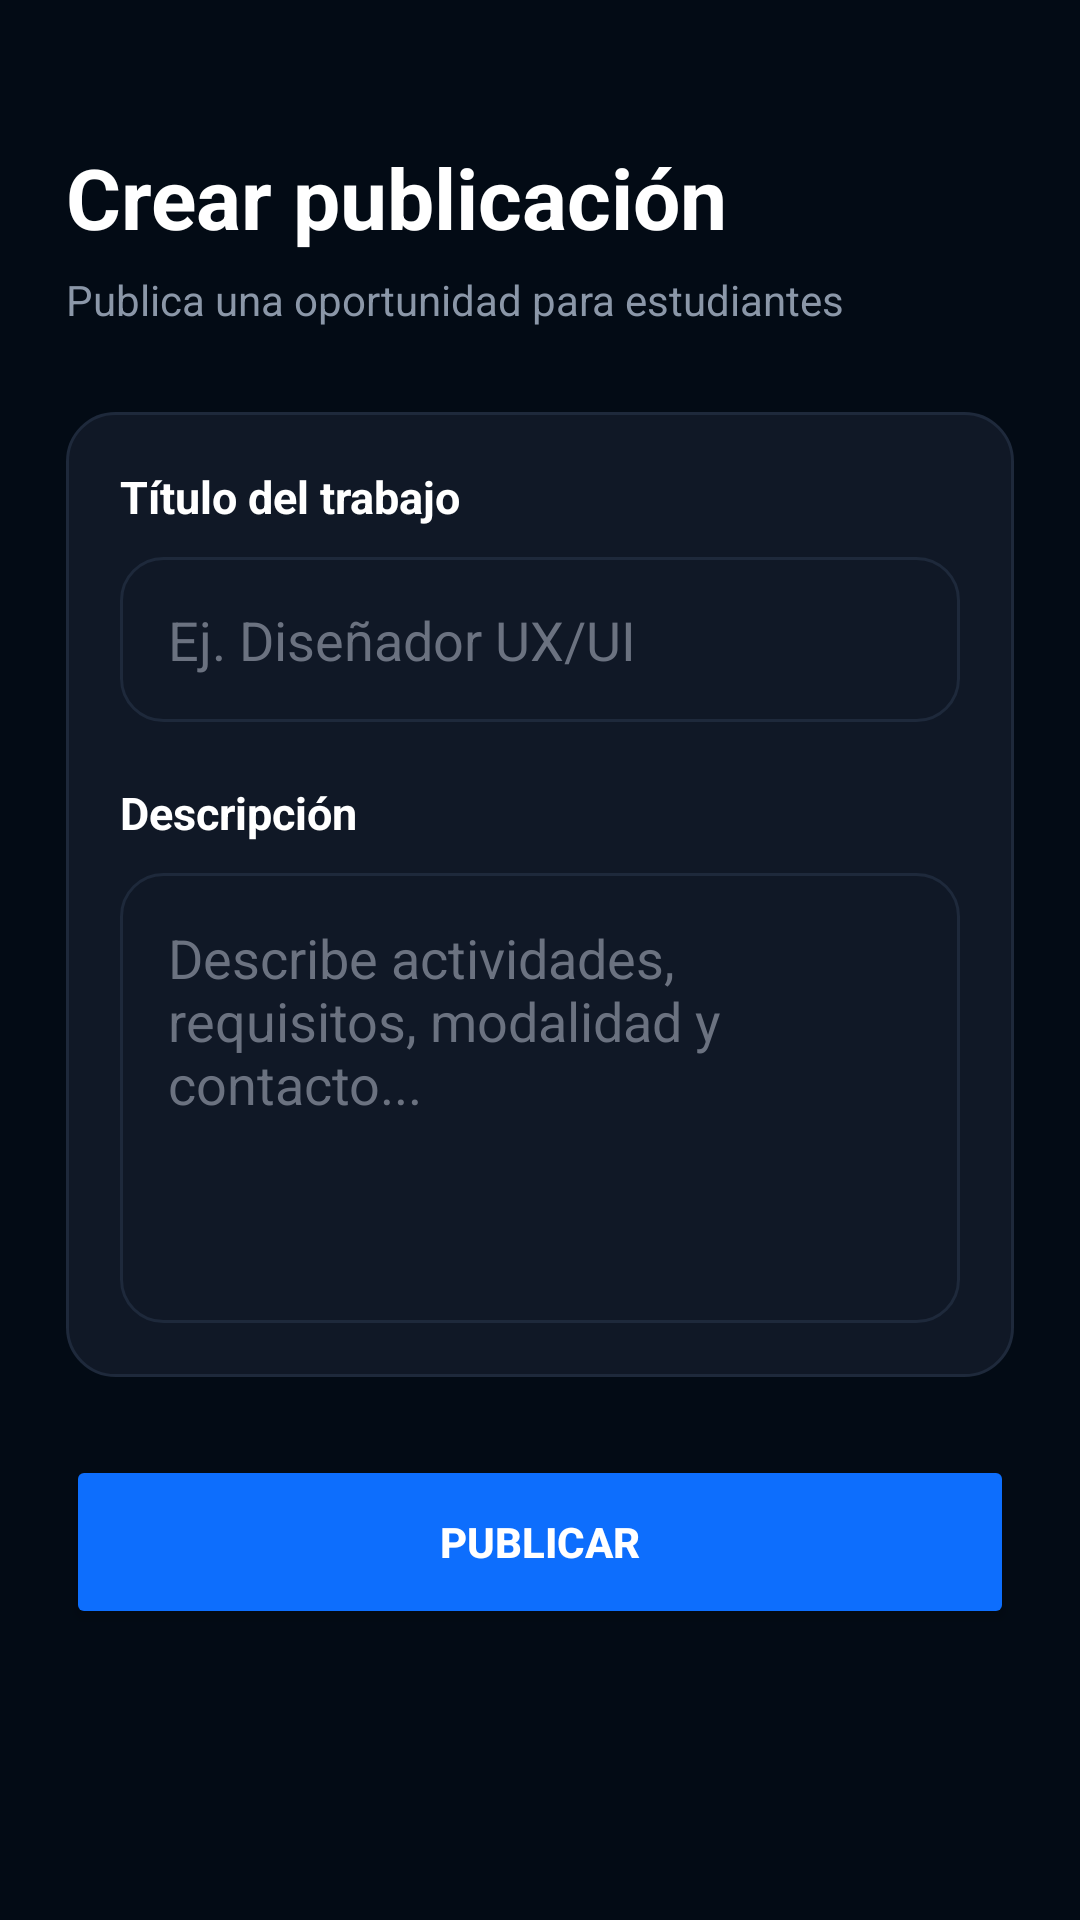

Android layout source for this screen:
<!-- AndroidManifest.xml: application theme Theme.UniFreelanceApp -->
<!-- res/layout/activity_create_post.xml -->
<?xml version="1.0" encoding="utf-8"?>
<ScrollView xmlns:android="http://schemas.android.com/apk/res/android"
    android:layout_width="match_parent"
    android:layout_height="match_parent"
    android:background="#030B15"
    android:fillViewport="true">

    <LinearLayout
        android:layout_width="match_parent"
        android:layout_height="wrap_content"
        android:orientation="vertical"
        android:padding="22dp">

        <TextView
            android:layout_width="match_parent"
            android:layout_height="wrap_content"
            android:text="Crear publicación"
            android:textColor="#FFFFFF"
            android:textStyle="bold"
            android:textSize="28sp"
            android:layout_marginTop="25dp" />

        <TextView
            android:layout_width="match_parent"
            android:layout_height="wrap_content"
            android:text="Publica una oportunidad para estudiantes"
            android:textColor="#8B97A8"
            android:textSize="14sp"
            android:layout_marginTop="6dp"
            android:layout_marginBottom="28dp" />

        <LinearLayout
            android:layout_width="match_parent"
            android:layout_height="wrap_content"
            android:orientation="vertical"
            android:background="@drawable/bg_card_post"
            android:padding="18dp">

            <TextView
                android:layout_width="match_parent"
                android:layout_height="wrap_content"
                android:text="Título del trabajo"
                android:textColor="#FFFFFF"
                android:textStyle="bold"
                android:textSize="15sp" />

            <EditText
                android:id="@+id/etTitle"
                android:layout_width="match_parent"
                android:layout_height="55dp"
                android:layout_marginTop="10dp"
                android:background="@drawable/bg_input_login"
                android:hint="Ej. Diseñador UX/UI"
                android:textColorHint="#6B7280"
                android:textColor="#FFFFFF"
                android:paddingStart="16dp"
                android:paddingEnd="16dp"
                android:singleLine="true" />

            <TextView
                android:layout_width="match_parent"
                android:layout_height="wrap_content"
                android:text="Descripción"
                android:textColor="#FFFFFF"
                android:textStyle="bold"
                android:textSize="15sp"
                android:layout_marginTop="20dp" />

            <EditText
                android:id="@+id/etDescription"
                android:layout_width="match_parent"
                android:layout_height="150dp"
                android:layout_marginTop="10dp"
                android:background="@drawable/bg_input_login"
                android:gravity="top"
                android:hint="Describe actividades, requisitos, modalidad y contacto..."
                android:textColorHint="#6B7280"
                android:textColor="#FFFFFF"
                android:padding="16dp"
                android:inputType="textMultiLine"
                android:minLines="5" />

        </LinearLayout>

        <Button
            android:id="@+id/btnSave"
            android:layout_width="match_parent"
            android:layout_height="58dp"
            android:layout_marginTop="26dp"
            android:text="PUBLICAR"
            android:textColor="#FFFFFF"
            android:textStyle="bold"
            android:backgroundTint="#0D6EFD" />

    </LinearLayout>

</ScrollView>
<!-- resources referenced by this layout -->
<resources>
  <!-- drawable bg_card_post (drawable) -->
  <shape xmlns:android="http://schemas.android.com/apk/res/android">
      <solid android:color="#101826" />
      <stroke
          android:width="1dp"
          android:color="#1E293B" />
      <corners android:radius="16dp" />
  </shape>
  <!-- drawable bg_input_login (drawable) -->
  <shape xmlns:android="http://schemas.android.com/apk/res/android">
      <solid android:color="#101826"/>
      <stroke
          android:width="1dp"
          android:color="#1E293B"/>
      <corners android:radius="14dp"/>
  </shape>
  <style name="Theme.UniFreelanceApp" parent="Base.Theme.UniFreelanceApp" />
  <style name="Base.Theme.UniFreelanceApp" parent="Theme.Material3.DayNight.NoActionBar">
          
          
      </style>
</resources>
